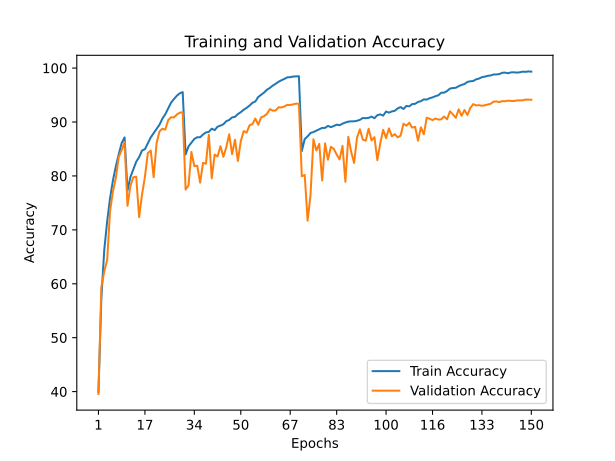

The table this chart was drawn from, first rows:
train_accuracy; train_loss; valid_accuracy; valid_loss
39,9520; 1,6215; 39,5600; 2,0830
57,2560; 1,1932; 59,3500; 1,1230
66,2600; 0,9535; 62,3000; 1,0406
71,5660; 0,8066; 64,3900; 0,9628
75,8760; 0,6867; 73,5000; 0,7823
79,2040; 0,5967; 77,1600; 0,6608
81,8020; 0,5209; 79,6800; 0,5879
84,0500; 0,4561; 83,5400; 0,4772
86,1200; 0,4008; 84,8000; 0,4377
87,1440; 0,3723; 86,2900; 0,4195
77,2820; 0,6502; 74,4600; 0,7607
79,7860; 0,5814; 78,1700; 0,6602
81,2060; 0,5420; 79,7500; 0,5796
82,6260; 0,5016; 79,8600; 0,5866
83,4860; 0,4771; 72,3700; 0,8616
84,7120; 0,4423; 76,5200; 0,7287
84,9620; 0,4305; 79,8600; 0,6019
86,0640; 0,4019; 84,2400; 0,4743
87,1480; 0,3724; 84,7100; 0,4631
87,9400; 0,3467; 79,7600; 0,6092
88,7580; 0,3222; 86,0500; 0,4410
89,4860; 0,2976; 88,2500; 0,3719
90,6060; 0,2698; 88,7500; 0,3451
91,4280; 0,2459; 88,5700; 0,3579
92,4920; 0,2187; 90,3400; 0,3059
93,5920; 0,1886; 90,8900; 0,2753
94,2600; 0,1676; 90,8400; 0,2766
94,8780; 0,1514; 91,3900; 0,2701
95,3180; 0,1389; 91,7300; 0,2640
95,5520; 0,1333; 91,8200; 0,2507
83,9800; 0,4664; 77,4700; 0,7169
85,4740; 0,4164; 78,2300; 0,6420
86,1640; 0,3995; 84,4500; 0,4552
86,8640; 0,3819; 81,8100; 0,5802
87,1720; 0,3703; 81,9000; 0,5761
87,1700; 0,3660; 78,7500; 0,6690
87,6800; 0,3538; 82,4300; 0,5442
88,0620; 0,3478; 82,2600; 0,5742
88,1760; 0,3414; 87,6500; 0,3582
88,7620; 0,3198; 79,5500; 0,6237
88,4960; 0,3267; 83,9600; 0,5239
89,1340; 0,3100; 83,6000; 0,5550
89,3300; 0,3078; 85,5200; 0,4787
89,5840; 0,2965; 83,5400; 0,4673
90,1460; 0,2884; 85,3200; 0,4614
90,3760; 0,2793; 87,7200; 0,3682
90,8500; 0,2629; 84,0500; 0,5392
90,9620; 0,2596; 86,7100; 0,3924
91,4720; 0,2474; 82,7800; 0,5476
91,8240; 0,2342; 86,4600; 0,4101
92,2760; 0,2222; 88,3100; 0,3804
92,6180; 0,2105; 88,0300; 0,3746
93,0420; 0,2003; 89,3800; 0,3331
93,5520; 0,1839; 89,6100; 0,3594
93,8060; 0,1742; 90,6500; 0,3228
94,6420; 0,1555; 89,4800; 0,3384
95,0400; 0,1431; 90,8700; 0,2995
95,4580; 0,1297; 91,0800; 0,2786
95,9800; 0,1170; 91,5100; 0,3104
96,3200; 0,1057; 92,3900; 0,2887
... 90 more rows
